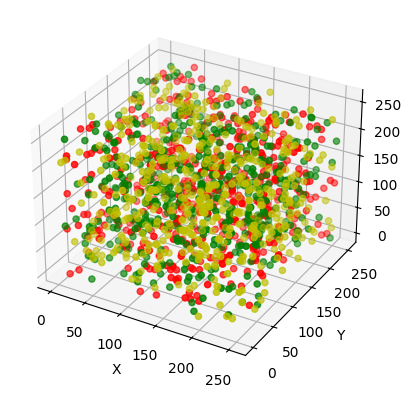

Write the Python code that produced this figure.
# encoding: utf-8
"""
[redacted]
CreateTime: 2019-4-29
UpdateTime: 2019-12-12
Info: matplotlib 使用示例 —— 三维散点图
"""
import numpy as np
import matplotlib.pyplot as plt
from mpl_toolkits.mplot3d import Axes3D


data = np.random.randint(0, 255, size=[50, 50, 50])
x, y, z = data[0], data[1], data[2]
ax = plt.subplot(111, projection='3d') # 创建一个三维的绘图工程
# 将数据点分成三部分画，在颜色上有区分度
ax.scatter(x[:10], y[:10], z[:10], c='y') # 绘制数据点
ax.scatter(x[10:20], y[10:20], z[10:20], c='r')
ax.scatter(x[30:40], y[30:40], z[40:50], c='g')
ax.set_zlabel('Z') # 坐标轴
ax.set_ylabel('Y')
ax.set_xlabel('X')
plt.rcParams['font.sans-serif']=['SimHei']  # 中文
plt.show()